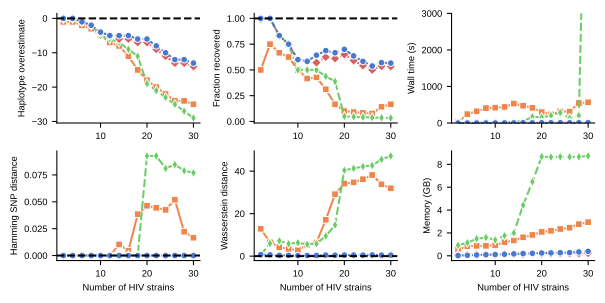

The table this chart was drawn from, first rows:
algorithm	Wasserstein distance	Fraction recovered	Haplotype overestimate	coverage	9000	read accuracy	setup	Hamming SNP distance	system_time	Memory (GB)	user_time	num_strains	Wall time (s)	CPU time (s)
rvhaplo	12.87	0.5	-1	160	9000	95	setup2	0.0	16.65	0.5193	30.76	2	20.93	47.41
cliqueSNV	0.5386	1.0	0	160	9000	95	setup2	0.0	1.36	0.922	19.44	2	4.62	20.8
igda		0.9943	0	160	9000	95	setup2	0.0	0.11	0.0539	1.32	2	0.62	1.43
dbghaplo	0.7503	1.0	0	160	9000	95	setup2	0.0	0.0	0.02056	0.28	2	0.2	0.28
rvhaplo	6.534	0.75	-1	160	9000	95	setup2	0.0	32.49	0.8424	255.7	4	242.4	288.2
cliqueSNV	5.958	1.0	0	160	9000	95	setup2	0.0	0.89	1.141	26.04	4	5.94	26.93
igda		0.9979	0	160	9000	95	setup2	0.0	0.22	0.07041	3.78	4	1.47	4.0
dbghaplo	0.6217	1.0	0	160	9000	95	setup2	0.0	0.02	0.04516	0.71	4	0.55	0.73
rvhaplo	4.192	0.6667	-2	160	9000	95	setup2	0.0	40.51	0.8723	350.6	6	322.2	391.2
cliqueSNV	7.189	0.8333	-1	160	9000	95	setup2	0.0	1.32	1.491	55.46	6	16.41	56.78
igda		0.8321	-1	160	9000	95	setup2	0.0	0.22	0.1157	5.32	6	1.6	5.54
dbghaplo	0.3686	0.8333	-1	160	9000	95	setup2	0.0	0.15	0.07126	1.1	6	1.03	1.25
rvhaplo	3.404	0.625	-3	160	9000	95	setup2	0.0	48.83	0.8701	440.1	8	407.8	489
cliqueSNV	5.828	0.75	-2	160	9000	95	setup2	0.0	0.9	1.596	48.96	8	13.72	49.86
igda		0.7492	-2	160	9000	95	setup2	0.0	0.29	0.1228	6.12	8	1.89	6.41
dbghaplo	0.3907	0.75	-2	160	9000	95	setup2	0.0	0.11	0.09392	1.88	8	1.66	1.99
rvhaplo	2.809	0.5	-5	160	9000	95	setup2	0.0	48.36	0.9278	466.1	10	420.5	514.5
cliqueSNV	6.338	0.5	-5	160	9000	95	setup2	0.0	1.47	1.39	94.64	10	32.18	96.11
igda		0.5993	-4	160	9000	95	setup2	0.0	0.32	0.1296	7.95	10	2.33	8.27
dbghaplo	0.2821	0.6	-4	160	9000	95	setup2	0.0	0.08	0.1068	2.23	10	1.91	2.31
rvhaplo	5.3	0.4167	-7	160	9000	95	setup2	0.0	50.39	1.196	506.3	12	439.5	556.7
cliqueSNV	5.537	0.5	-6	160	9000	95	setup2	0.0	1.24	1.757	79.68	12	27.24	80.92
igda		0.5828	-5	160	9000	95	setup2	0.0	0.34	0.1378	9.56	12	3.12	9.9
dbghaplo	0.3109	0.5833	-5	160	9000	95	setup2	0.0	0.14	0.1351	4.01	12	3.47	4.15
rvhaplo	6.427	0.4282	-8	160	9000	95	setup2	0.01036	57.47	1.339	610.9	14	531.7	668.4
cliqueSNV	5.891	0.4996	-7	160	9000	95	setup2	0.0	1.88	1.997	113.8	14	36.38	115.7
igda		0.5711	-6	160	9000	95	setup2	0.0	0.37	0.1566	15.63	14	3.64	16.0
dbghaplo	0.3346	0.6429	-5	160	9000	95	setup2	0.0	0.09	0.1659	5.13	14	4.33	5.22
rvhaplo	17.11	0.3122	-11	160	9000	95	setup2	0.004367	52.02	1.616	588.4	16	474	640.4
cliqueSNV	9.463	0.4372	-9	160	9000	95	setup2	0.0	2.71	4.424	187.3	16	48.16	190.0
igda		0.6247	-6	160	9000	95	setup2	0.0	0.66	0.1506	18.4	16	4.9	19.06
dbghaplo	0.5061	0.6875	-5	160	9000	95	setup2	0.0	0.13	0.1967	8.16	16	7.17	8.29
rvhaplo	29.15	0.1667	-15	160	9000	95	setup2	0.03846	41.23	1.826	613.5	18	415.8	654.7
cliqueSNV	14.67	0.3887	-11	160	9000	95	setup2	0.0	4.23	6.475	608.7	18	170.4	612.9
igda		0.6109	-7	160	9000	95	setup2	0.0	0.42	0.1862	21.47	18	5.25	21.89
dbghaplo	0.4364	0.6667	-6	160	9000	95	setup2	0.0	0.12	0.2156	6.14	18	4.85	6.26
rvhaplo	34.16	0.1	-18	160	9000	95	setup2	0.04633	31.72	2.087	497.2	20	298.6	528.9
cliqueSNV	40.42	0.05	-19	160	9000	95	setup2	0.09266	5.72	8.672	1378	20	157.3	1384
igda		0.6498	-7	160	9000	95	setup2	0.0	0.41	0.1909	25.2	20	5.41	25.61
dbghaplo	0.5041	0.6998	-6	160	9000	95	setup2	0.0	0.22	0.2438	9.27	20	7.27	9.49
rvhaplo	34.74	0.09091	-20	160	9000	95	setup2	0.0444	31.96	2.187	428.2	22	236.6	460.2
cliqueSNV	41.32	0.04545	-21	160	9000	95	setup2	0.09266	7.58	8.638	1781	22	204.7	1789
igda		0.5907	-9	160	9000	95	setup2	0.0	0.75	0.194	27.62	22	6.54	28.37
dbghaplo	0.5213	0.6364	-8	160	9000	95	setup2	0.0	0.16	0.253	7.99	22	5.91	8.15
rvhaplo	36.2	0.08333	-22	160	9000	95	setup2	0.04247	32.11	2.342	594.6	24	314.6	626.7
cliqueSNV	42.2	0.04167	-23	160	9000	95	setup2	0.08108	5.77	8.67	2455	24	284.1	2461
igda		0.5415	-11	160	9000	95	setup2	0.0	0.52	0.2117	32.86	24	7.35	33.38
dbghaplo	0.4932	0.5832	-10	160	9000	95	setup2	0.0	0.12	0.2716	8.98	24	6.57	9.1
rvhaplo	38.19	0.07692	-24	160	9000	95	setup2	0.05192	33.63	2.456	614.9	26	313.0	648.5
cliqueSNV	42.68	0.03846	-25	160	9000	95	setup2	0.08462	5.4	8.649	1178	26	135.2	1184
igda		0.4999	-13	160	9000	95	setup2	0.0	0.58	0.2029	33.8	26	7.82	34.38
dbghaplo	0.5671	0.5383	-12	160	9000	95	setup2	0.0	0.2	0.2782	8.79	26	6.8	8.99
rvhaplo	33.81	0.1426	-24	160	9000	95	setup2	0.0222	48.52	2.768	894.5	28	547.1	943
cliqueSNV	45.56	0.03571	-27	160	9000	95	setup2	0.07895	5.02	8.655	1693	28	203.4	1698
igda		0.5356	-13	160	9000	95	setup2	0.00022	0.59	0.207	40.89	28	8.79	41.48
dbghaplo	0.4713	0.5712	-12	160	9000	95	setup2	0.0	0.23	0.3385	11.68	28	8.17	11.91
rvhaplo	31.92	0.1665	-25	160	9000	95	setup2	0.01662	56.32	2.942	959.5	30	567.3	1016
cliqueSNV	47.16	0.03333	-29	160	9000	95	setup2	0.07692	116.4	8.734	160721	30	10956	160837
igda		0.5332	-14	160	9000	95	setup2	0.0001929	0.67	0.2255	46.47	30	9.96	47.14
dbghaplo	0.4885	0.5665	-13	160	9000	95	setup2	0.0	0.27	0.3894	12.36	30	8.82	12.63
